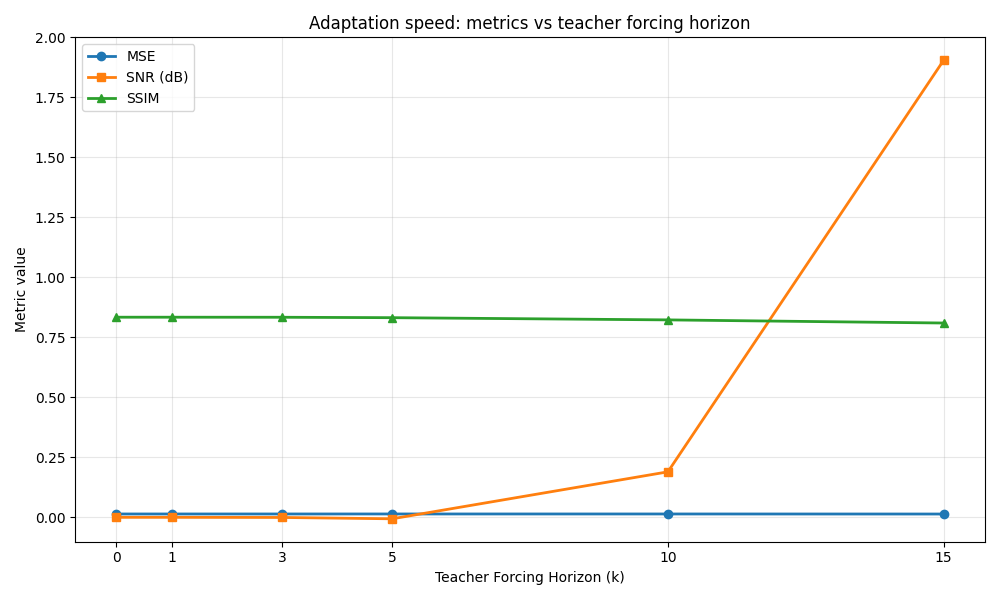

The file beside this chart, header and first rows:
teacher_forcing_horizon, mse, ssim, snr
0, 0.01396, 0.8339, 0.0
1, 0.01396, 0.8339, 0.0
3, 0.01396, 0.8337, -0.0005405
5, 0.01399, 0.832, -0.006114
10, 0.01397, 0.8227, 0.1896
15, 0.01376, 0.8097, 1.905
